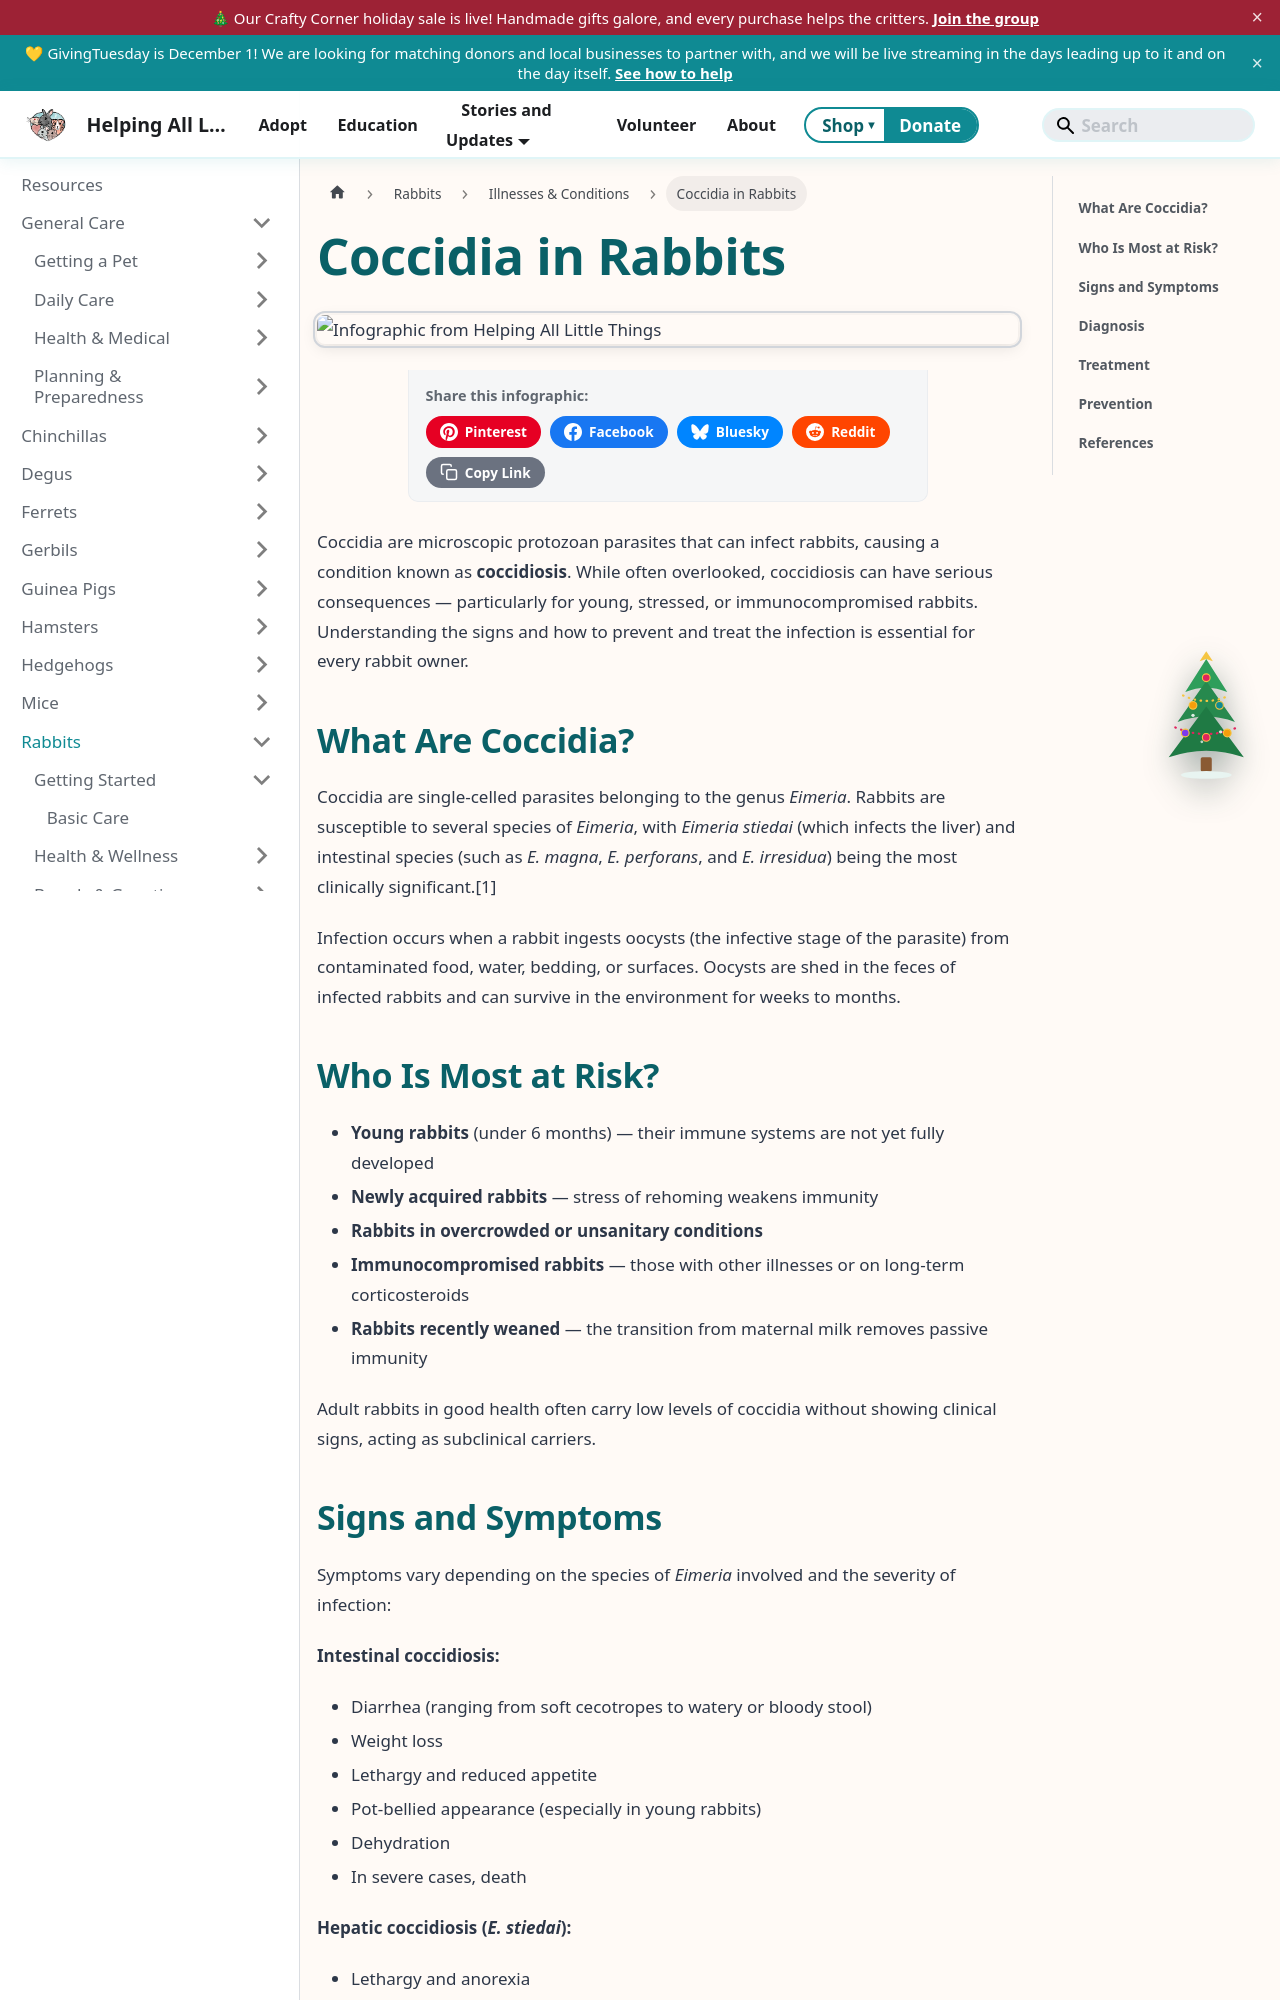

repository: AlannaBurke/haltrescue · page: docs/Rabbits/illnesses-and-conditions/coccidia-in-rabbits.html · generator: docusaurus

---
sidebar_position: 1
title: Coccidia in Rabbits
description: A comprehensive guide to coccidiosis in rabbits — causes, symptoms, diagnosis, treatment, and prevention of this common parasitic infection.
tags: [rabbits, parasites, health, GI health]
---


# Coccidia in Rabbits

import InfographicShare from '@site/src/components/InfographicShare';

<InfographicShare imageSrc="/img/rabbits/rabbit-coccidia.png" />


Coccidia are microscopic protozoan parasites that can infect rabbits, causing a condition known as **coccidiosis**. While often overlooked, coccidiosis can have serious consequences — particularly for young, stressed, or immunocompromised rabbits. Understanding the signs and how to prevent and treat the infection is essential for every rabbit owner.

## What Are Coccidia?

Coccidia are single-celled parasites belonging to the genus *Eimeria*. Rabbits are susceptible to several species of *Eimeria*, with *Eimeria stiedai* (which infects the liver) and intestinal species (such as *E. magna*, *E. perforans*, and *E. irresidua*) being the most clinically significant.[1]

Infection occurs when a rabbit ingests oocysts (the infective stage of the parasite) from contaminated food, water, bedding, or surfaces. Oocysts are shed in the feces of infected rabbits and can survive in the environment for weeks to months.

## Who Is Most at Risk?

- **Young rabbits** (under 6 months) — their immune systems are not yet fully developed
- **Newly acquired rabbits** — stress of rehoming weakens immunity
- **Rabbits in overcrowded or unsanitary conditions**
- **Immunocompromised rabbits** — those with other illnesses or on long-term corticosteroids
- **Rabbits recently weaned** — the transition from maternal milk removes passive immunity

Adult rabbits in good health often carry low levels of coccidia without showing clinical signs, acting as subclinical carriers.
